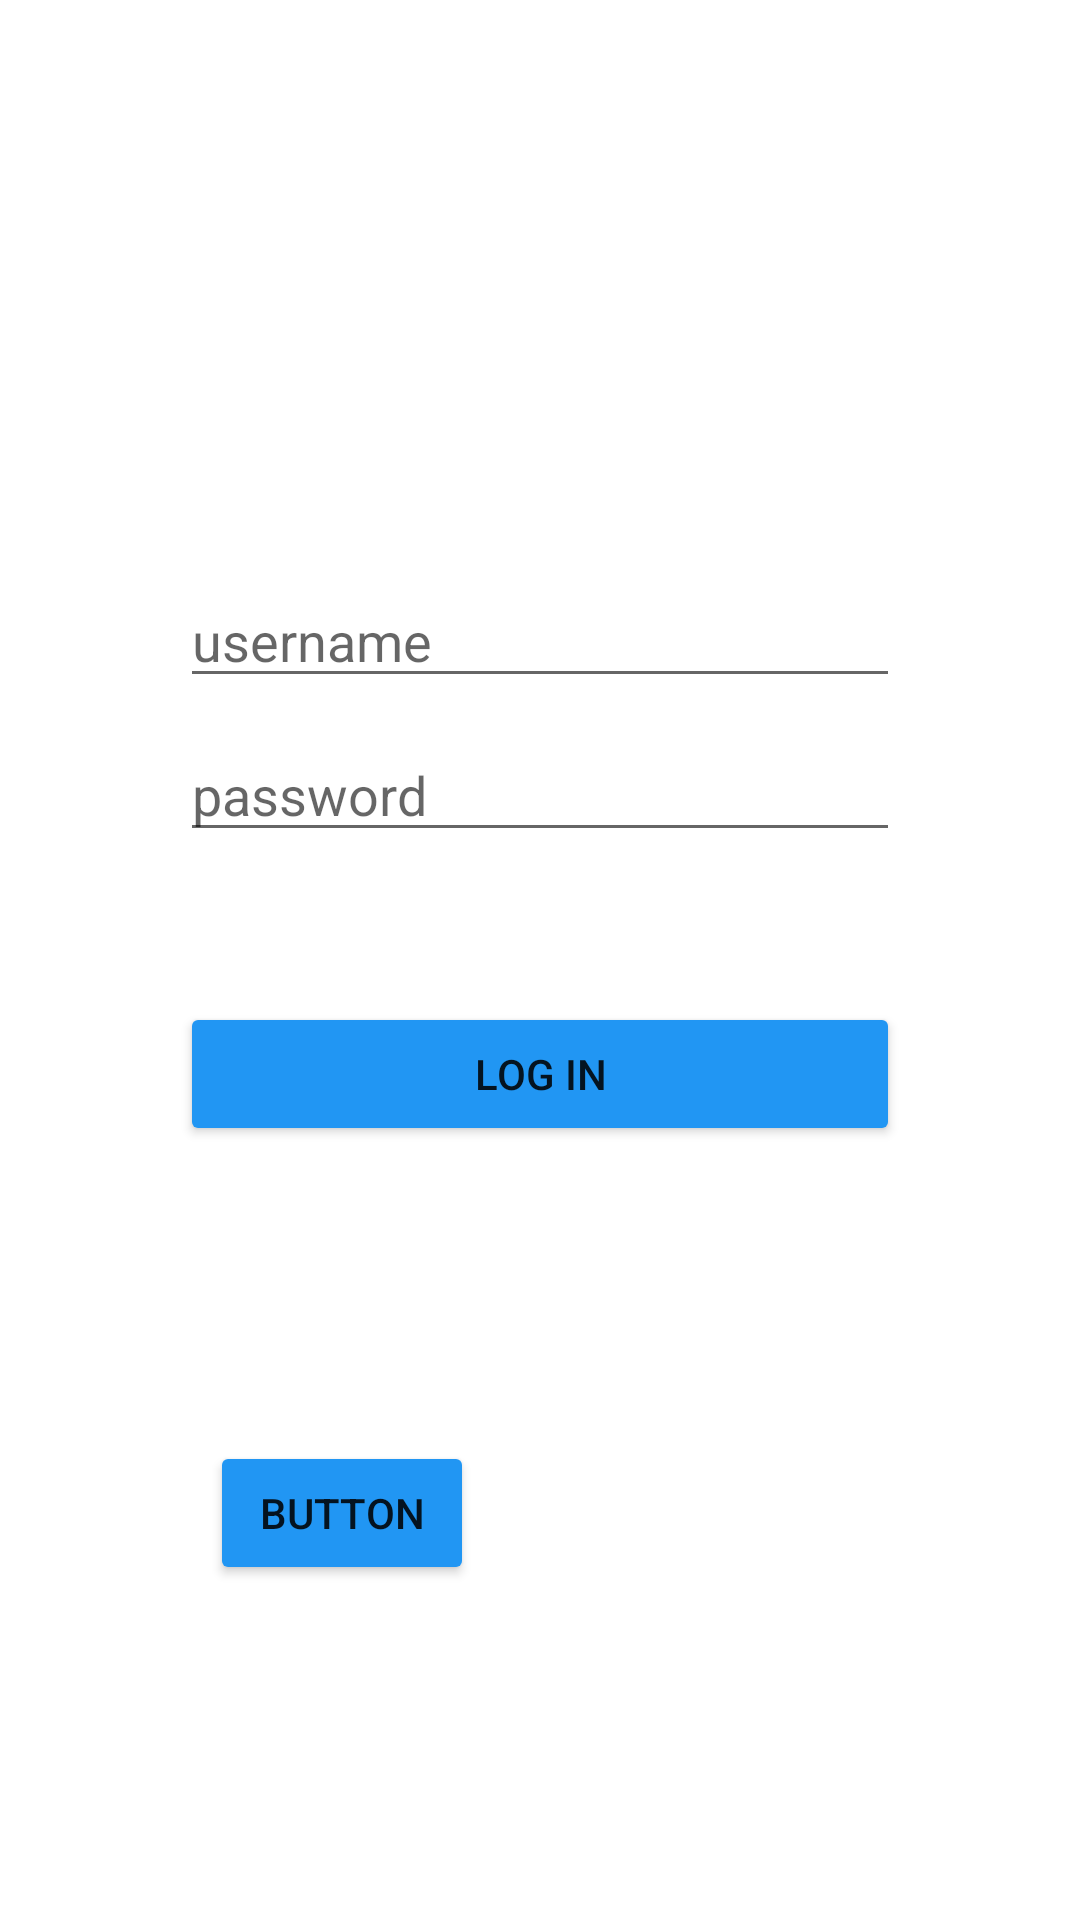

Reconstruct the res/layout file that produces this screen, plus the resources it refers to.
<!-- AndroidManifest.xml: application theme Theme.LolaInstagram -->
<!-- res/layout/activity_login.xml -->
<?xml version="1.0" encoding="utf-8"?>
<RelativeLayout xmlns:android="http://schemas.android.com/apk/res/android"
    xmlns:app="http://schemas.android.com/apk/res-auto"
    xmlns:tools="http://schemas.android.com/tools"
    android:layout_width="match_parent"
    android:layout_height="match_parent"
    tools:context=".activities.LoginActivity" >

    <RelativeLayout
        android:layout_width="match_parent"
        android:layout_height="match_parent"
        android:layout_marginStart="60dp"
        android:layout_marginTop="60dp"
        android:layout_marginEnd="60dp"
        android:layout_marginBottom="60dp"
        tools:context=".activities.LoginActivity">

        <EditText
            android:id="@+id/etUsername"
            android:layout_width="match_parent"
            android:layout_height="wrap_content"
            android:layout_above="@+id/etPassword"
            android:layout_alignParentEnd="true"
            android:layout_marginEnd="0dp"
            android:layout_marginBottom="10dp"
            android:contentDescription="Username"
            android:hint="username"
            tools:text="Username" />

        <EditText
            android:id="@+id/etPassword"
            android:layout_width="match_parent"
            android:layout_height="wrap_content"
            android:layout_above="@+id/btnLogin"
            android:layout_alignParentStart="true"
            android:layout_alignParentEnd="true"
            android:layout_marginStart="0dp"
            android:layout_marginEnd="0dp"
            android:layout_marginBottom="50dp"
            android:contentDescription="Password"
            android:hint="password"
            android:inputType="textPassword"
            tools:text="Password" />

        <Button
            android:id="@+id/btnLogin"
            android:layout_width="match_parent"
            android:layout_height="wrap_content"
            android:layout_alignParentBottom="true"
            android:layout_marginBottom="198dp"
            android:backgroundTint="#2196F3"
            android:text="Log In"
            app:iconTint="#2196F3"
            tools:drawableTint="#2196F3" />

        <ImageView
            android:id="@+id/ivInstagramLogo"
            android:layout_width="200dp"
            android:layout_height="wrap_content"
            android:layout_above="@+id/etUsername"
            android:layout_alignParentStart="true"
            android:layout_alignParentTop="true"
            android:layout_alignParentEnd="true"
            android:layout_marginStart="20dp"
            android:layout_marginTop="10dp"
            android:layout_marginEnd="20dp"
            android:layout_marginBottom="10dp"
            app:srcCompat="@drawable/instagram_logo" />

        <Button
            android:id="@+id/btnSignup"
            android:layout_width="wrap_content"
            android:layout_height="wrap_content"
            android:layout_below="@+id/btnLogin"
            android:layout_alignParentStart="true"
            android:layout_marginStart="10dp"
            android:layout_marginTop="-100dp"
            android:backgroundTint="#2196F3"
            android:text="Button"
            app:iconTint="#2196F3"
            tools:drawableTint="#2196F3"
            />

    </RelativeLayout>




</RelativeLayout>
<!-- resources referenced by this layout -->
<resources>
  <style name="Theme.LolaInstagram" parent="Theme.MaterialComponents.DayNight.DarkActionBar">
          
          <item name="colorPrimary">@color/purple_500</item>
          <item name="colorPrimaryVariant">@color/purple_700</item>
          <item name="colorOnPrimary">@color/white</item>
          
          <item name="colorSecondary">@color/teal_200</item>
          <item name="colorSecondaryVariant">@color/teal_700</item>
          <item name="colorOnSecondary">@color/black</item>
          
          <item name="android:statusBarColor" tools:targetApi="l">?attr/colorPrimaryVariant</item>
          
      </style>
  <!-- not gathered from this repository: default colours our renderer supplied (Android Studio template values) -->
  <color name="purple_500">#FF6200EE</color>
  <color name="purple_700">#FF3700B3</color>
  <color name="teal_200">#FF03DAC5</color>
  <color name="teal_700">#FF018786</color>
  <color name="black">#FF000000</color>
  <color name="white">#FFFFFFFF</color>
</resources>
